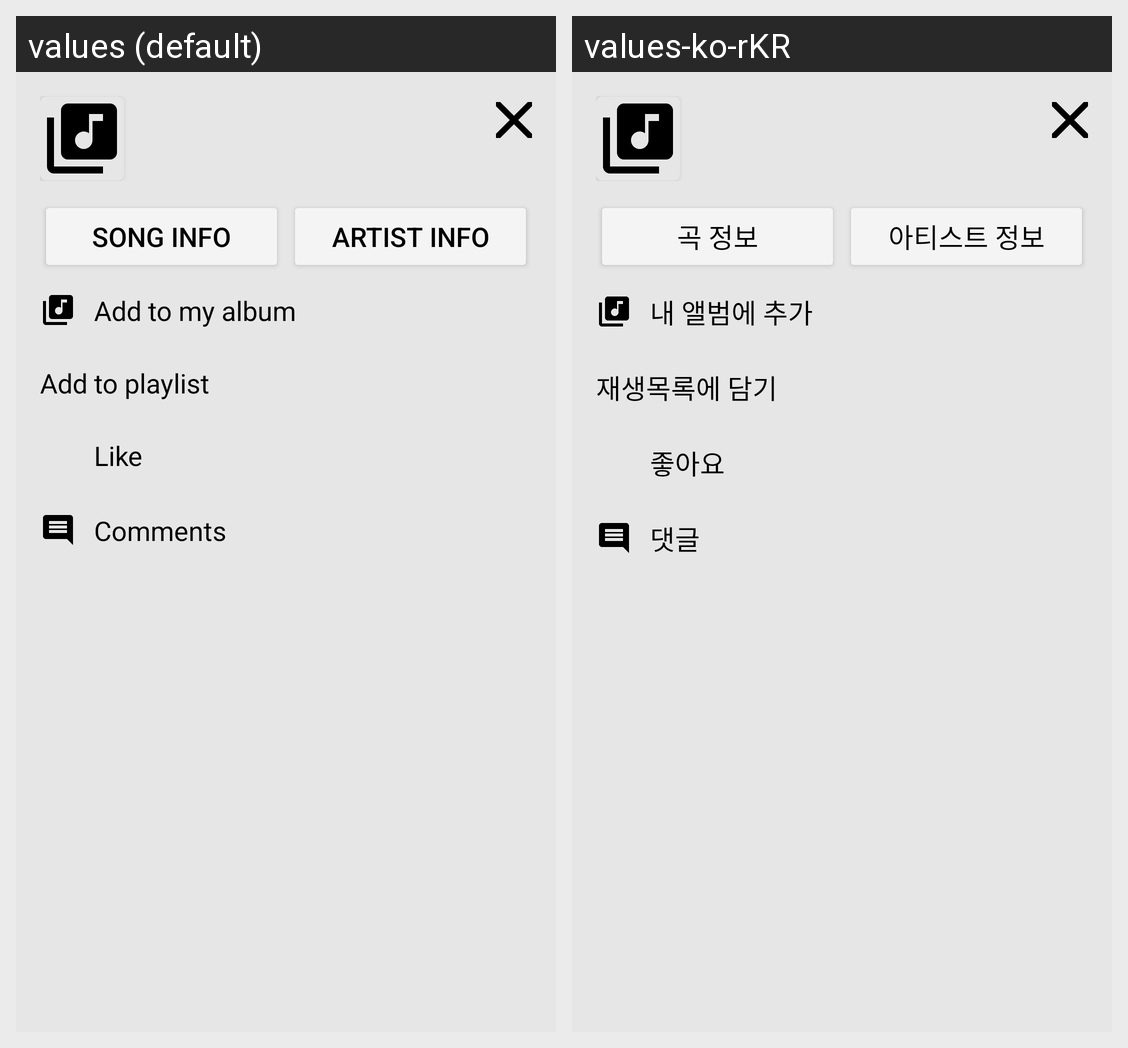

The Android screen above is rendered under two locales of the same app. Produce the string resources it draws, with the default and per-locale values.
Android screen res/layout/fragment_etc.xml rendered under 2 locales, left to right: values (default), values-ko-rKR. Device: Nexus 5 (rendered at 1080×1920; each locale shown at half size, 540×960, under a caption strip naming it); theme Theme.Musichub.
Strings drawn on this screen, with the default value and each locale's value (text and hints the layout hard-codes, and strings that could not be matched under every locale, appear in the picture but are not listed):

song_info
  values: Song info
  values-ko-rKR: 곡 정보

artist_info
  values: Artist info
  values-ko-rKR: 아티스트 정보

add_to_my_album
  values: Add to my album
  values-ko-rKR: 내 앨범에 추가

add_to_list
  values: Add to playlist
  values-ko-rKR: 재생목록에 담기

like
  values: Like
  values-ko-rKR: 좋아요

comments
  values: Comments
  values-ko-rKR: 댓글
